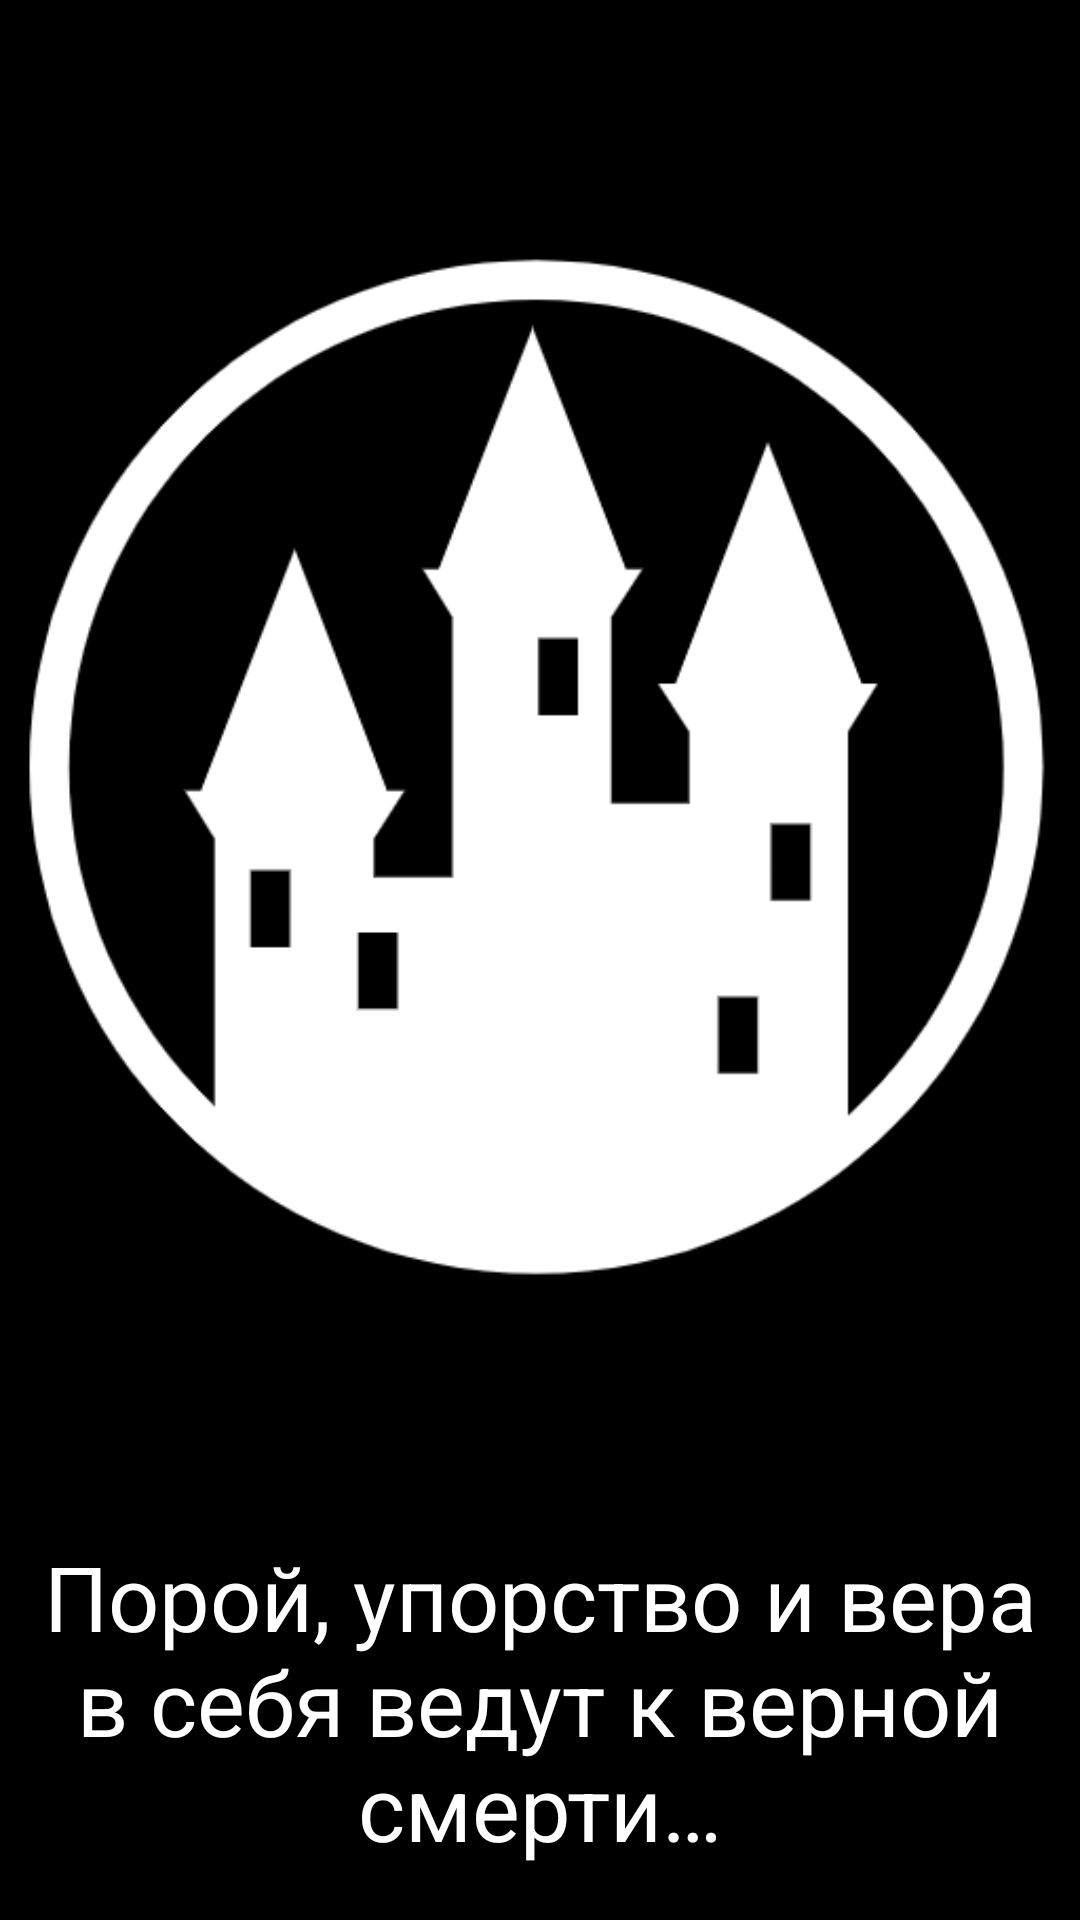

Produce the Android XML layout that renders to this screen, including the resource entries it uses.
<!-- AndroidManifest.xml: activity theme Theme.Design.NoActionBar -->
<!-- res/layout/activity_splash.xml -->
<?xml version="1.0" encoding="utf-8"?>
<androidx.constraintlayout.widget.ConstraintLayout xmlns:android="http://schemas.android.com/apk/res/android"
    xmlns:app="http://schemas.android.com/apk/res-auto"
    xmlns:tools="http://schemas.android.com/tools"
    android:layout_width="match_parent"
    android:layout_height="match_parent"
    android:background="#000000">

    <ImageView
        android:id="@+id/imageView8"
        android:layout_width="wrap_content"
        android:layout_height="wrap_content"
        app:layout_constraintEnd_toEndOf="parent"
        app:layout_constraintStart_toStartOf="parent"
        app:layout_constraintTop_toTopOf="parent"
        app:srcCompat="@drawable/castle" />

    <TextView
        android:id="@+id/textView19"
        android:layout_width="wrap_content"
        android:layout_height="wrap_content"
        android:text="Порой, упорство и вера в себя ведут к верной смерти…"
        android:textAlignment="center"
        android:textColor="#FFFFFF"
        android:textSize="30sp"
        app:layout_constraintEnd_toEndOf="parent"
        app:layout_constraintStart_toStartOf="parent"
        app:layout_constraintTop_toBottomOf="@+id/imageView8" />
</androidx.constraintlayout.widget.ConstraintLayout>
<!-- resources referenced by this layout -->
<resources>
  <!-- drawable castle: png bitmap (drawable, 38617 bytes) -->
</resources>
